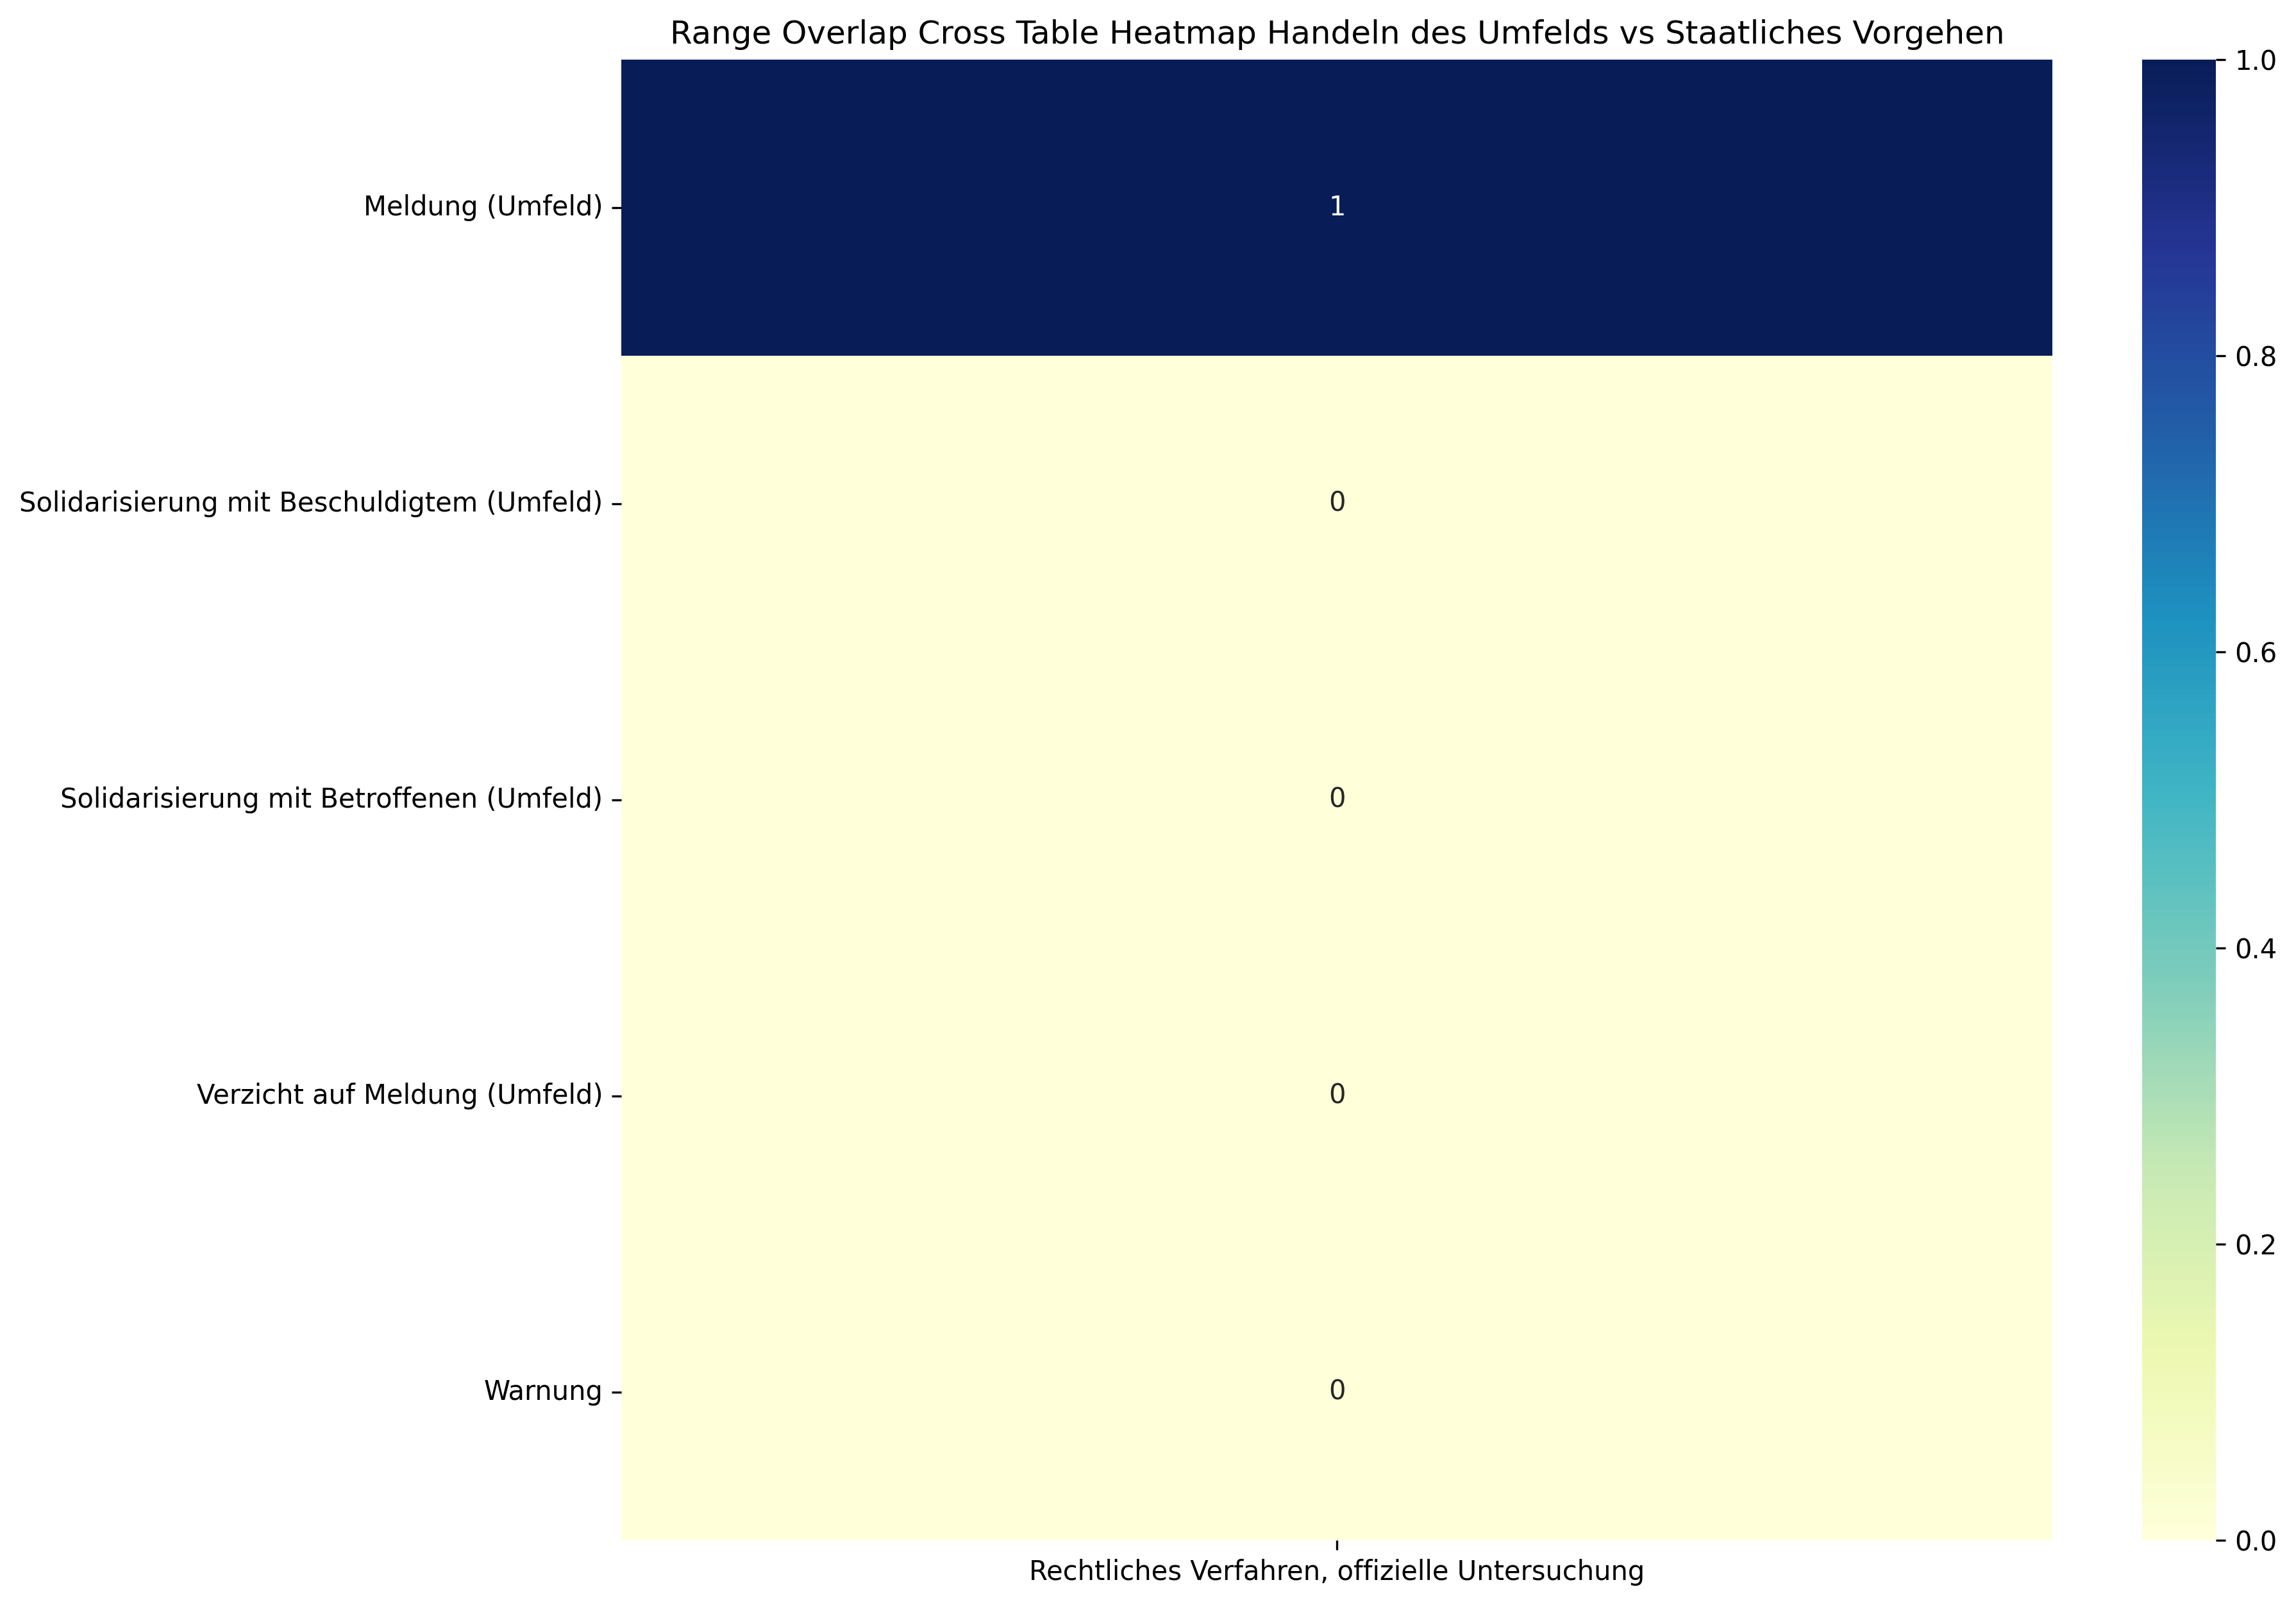

Values plotted in this chart, from the file beside it:
, Rechtliches Verfahren, offizielle Unters…, Sum
Meldung (Umfeld), 1, 1
Solidarisierung mit Beschuldigtem (Umfel…, 0, 0
Solidarisierung mit Betroffenen (Umfeld), 0, 0
Verzicht auf Meldung (Umfeld), 0, 0
Warnung, 0, 0
Sum, 1, 1
